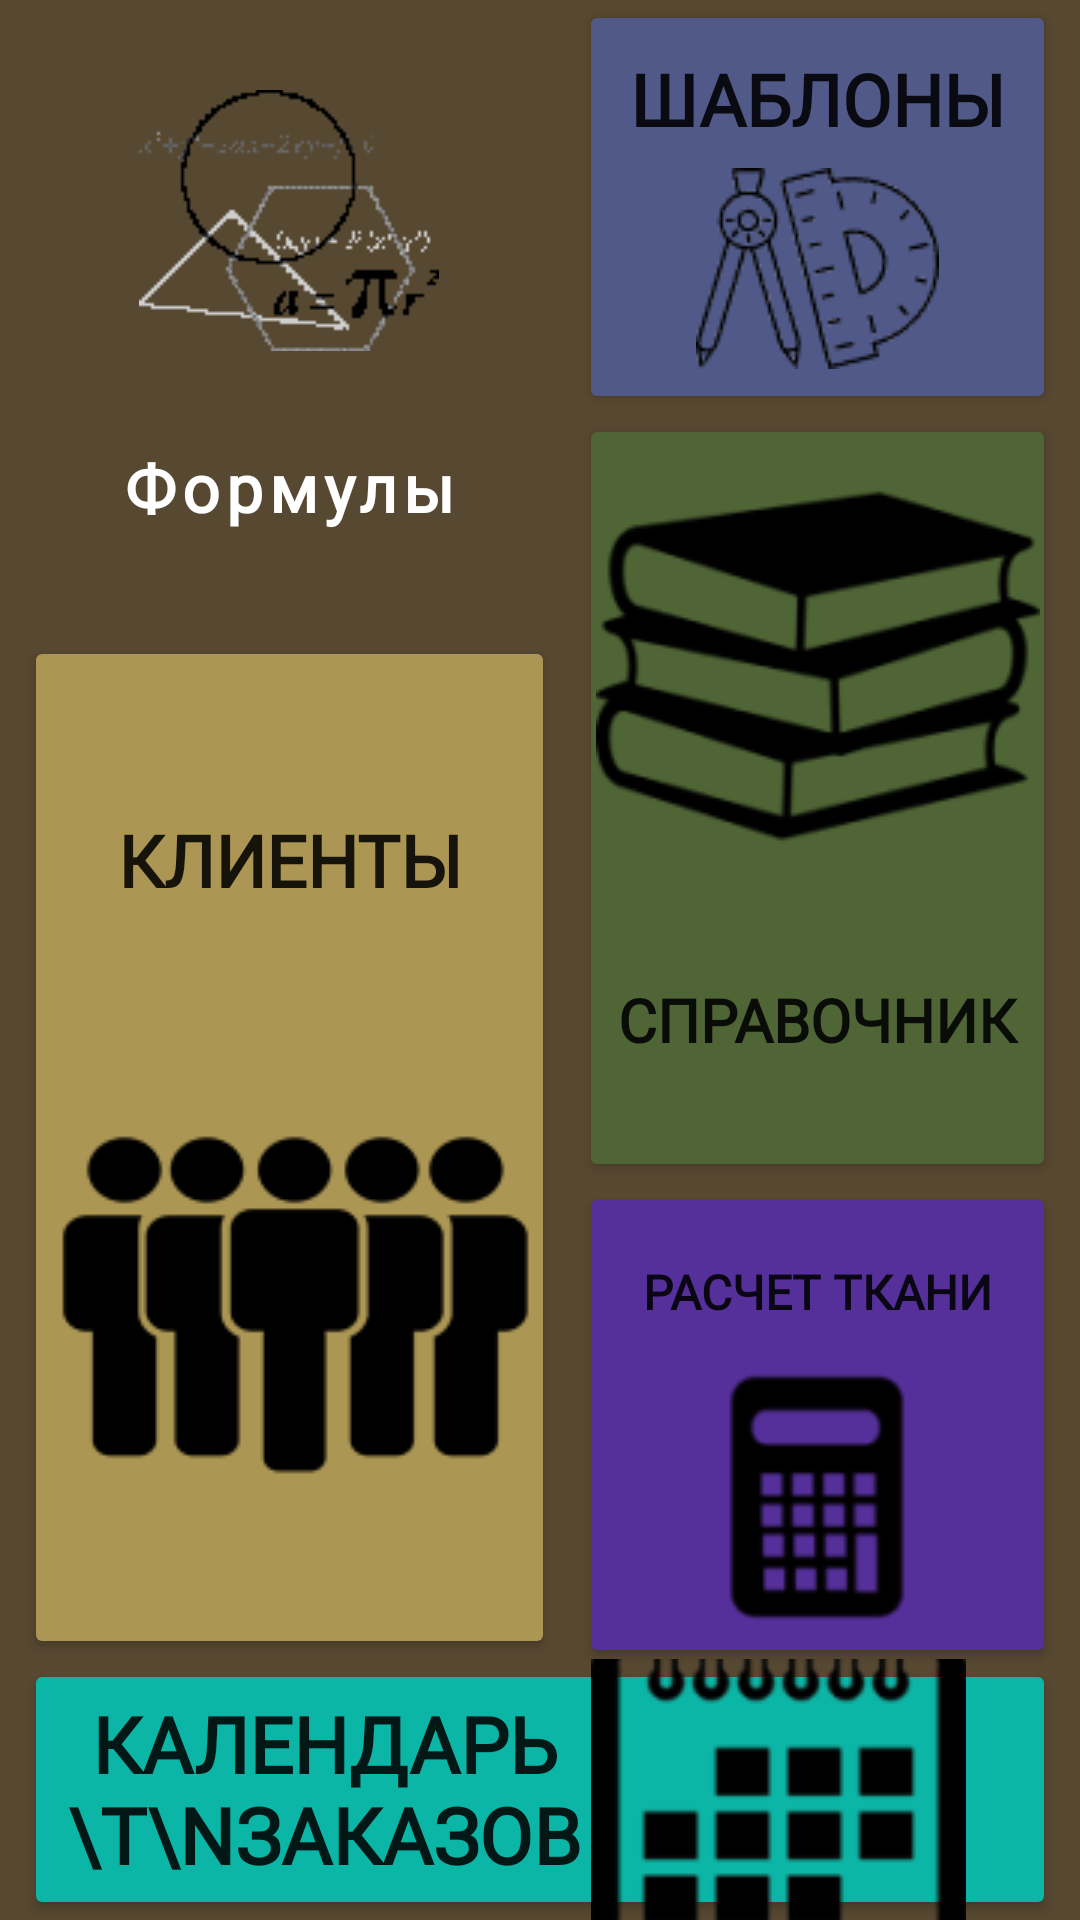

Produce the Android XML layout that renders to this screen, including the resource entries it uses.
<!-- AndroidManifest.xml: application theme Theme.NewSewingWorkshop -->
<!-- res/layout/activity_main.xml -->
<?xml version="1.0" encoding="utf-8"?>
<androidx.constraintlayout.widget.ConstraintLayout
    xmlns:android="http://schemas.android.com/apk/res/android"
    xmlns:app="http://schemas.android.com/apk/res-auto"
    xmlns:tools="http://schemas.android.com/tools"
    android:layout_width="match_parent"
    android:layout_height="match_parent"
    android:background="#574831"
    tools:context=".MainActivity">

    <Button
        android:id="@+id/button"
        style="@style/Widget.MaterialComponents.Button"
        android:layout_width="177dp"
        android:layout_height="212dp"
        android:layout_marginStart="8dp"
        android:backgroundTint="#833131"
        android:drawableTop="@drawable/sdfff"
        android:fontFamily="@font/dserasercyr1"
        android:paddingTop="30dp"
        android:text="Формулы"
        android:textAlignment="center"
        android:textAllCaps="false"
        android:textSize="22sp"
        android:textStyle="bold"
        android:typeface="normal"
        app:cornerRadius="20dp"
        app:layout_constraintStart_toStartOf="parent"
        app:layout_constraintTop_toTopOf="parent"
        app:strokeColor="#F4F0F0"
        app:strokeWidth="2dp" />

    <Button
        android:id="@+id/button2"
        android:layout_width="0dp"
        android:layout_height="138dp"
        android:layout_marginStart="8dp"
        android:layout_marginEnd="8dp"
        android:backgroundTint="#505988"
        android:drawableBottom="@drawable/templatessss"
        android:fontFamily="@font/dserasercyr1"
        android:paddingBottom="15dp"
        android:text="Шаблоны"
        android:textSize="24sp"
        android:textStyle="bold"
        app:cornerRadius="20dp"
        app:layout_constraintEnd_toEndOf="parent"
        app:layout_constraintStart_toEndOf="@+id/button"
        app:layout_constraintTop_toTopOf="parent"
        app:strokeColor="#ECD50E"
        app:strokeWidth="2dp" />

    <Button
        android:id="@+id/button3"
        android:layout_width="0dp"
        android:layout_height="256dp"
        android:backgroundTint="#4F6536"
        android:drawableTop="@drawable/dhdrr"
        android:fontFamily="@font/dserasercyr1"
        android:text="Справочник"
        android:textSize="20sp"
        android:textStyle="bold"
        app:cornerRadius="20dp"
        app:layout_constraintEnd_toEndOf="@+id/button2"
        app:layout_constraintStart_toStartOf="@+id/button2"
        app:layout_constraintTop_toBottomOf="@+id/button2"
        app:layout_marginBaseline="4dp"
        app:strokeColor="#ED3C04"
        app:strokeWidth="2dp" />

    <Button
        android:id="@+id/button4"
        android:layout_width="177dp"
        android:layout_height="341dp"
        android:backgroundTint="#AC9654"
        android:drawableBottom="@drawable/clients"
        android:fontFamily="@font/dserasercyr1"
        android:paddingBottom="25dp"
        android:text="Клиенты"
        android:textSize="24sp"
        android:textStyle="bold"
        app:cornerRadius="20dp"
        app:layout_constraintEnd_toEndOf="@+id/button"
        app:layout_constraintStart_toStartOf="@+id/button"
        app:layout_constraintTop_toBottomOf="@+id/button"
        app:strokeColor="#5E0BF1"
        app:strokeWidth="2dp" />

    <Button
        android:id="@+id/button5"
        android:layout_width="0dp"
        android:layout_height="0dp"
        android:backgroundTint="#0BB6A6"
        android:drawableRight="@drawable/calendar"
        android:fontFamily="@font/dserasercyr1"
        android:paddingRight="30dp"
        android:text="календарь \t\nзаказов"
        android:textSize="26sp"
        android:textStyle="bold"
        app:cornerRadius="20dp"
        app:layout_constraintBottom_toBottomOf="parent"
        app:layout_constraintEnd_toEndOf="@+id/button6"
        app:layout_constraintStart_toStartOf="@+id/button4"
        app:layout_constraintTop_toBottomOf="@+id/button4"
        app:strokeColor="#0E0902"
        app:strokeWidth="2dp" />

    <Button
        android:id="@+id/button6"
        android:layout_width="0dp"
        android:layout_height="162dp"
        android:backgroundTint="#56309A"
        android:drawableBottom="@drawable/calculator"
        android:fontFamily="@font/dserasercyr1"
        android:paddingBottom="15dp"
        android:text="Расчет ткани"
        android:textSize="16sp"
        android:textStyle="bold"
        app:cornerRadius="20dp"
        app:layout_constraintEnd_toEndOf="@+id/button3"
        app:layout_constraintStart_toStartOf="@+id/button3"
        app:layout_constraintTop_toBottomOf="@+id/button3"
        app:strokeColor="#56F35C"
        app:strokeWidth="2dp" />

</androidx.constraintlayout.widget.ConstraintLayout>
<!-- resources referenced by this layout -->
<resources>
  <!-- drawable calculator: png bitmap (drawable-v24, 2294 bytes) -->
  <!-- drawable calendar: png bitmap (drawable-v24, 8574 bytes) -->
  <!-- drawable clients: png bitmap (drawable-v24, 3785 bytes) -->
  <!-- drawable dhdrr: png bitmap (drawable-v24, 7822 bytes) -->
  <!-- drawable sdfff: gif bitmap (drawable-v24, 1160 bytes) -->
  <!-- drawable templatessss: png bitmap (drawable-v24, 4656 bytes) -->
  <style name="Theme.NewSewingWorkshop" parent="Theme.MaterialComponents.DayNight.NoActionBar">
          
          <item name="colorPrimary">@color/purple_500</item>
          <item name="colorPrimaryVariant">@color/purple_700</item>
          <item name="colorOnPrimary">@color/white</item>
          
          <item name="colorSecondary">@color/teal_200</item>
          <item name="colorSecondaryVariant">@color/teal_700</item>
          <item name="colorOnSecondary">@color/black</item>
          
          <item name="android:statusBarColor" tools:targetApi="l">?attr/colorPrimaryVariant</item>
          
      </style>
  <color name="purple_500">#FF6200EE</color>
  <color name="purple_700">#37250B</color>
  <color name="white">#FFFFFFFF</color>
  <color name="teal_200">#FF03DAC5</color>
  <color name="teal_700">#FF018786</color>
  <color name="black">#FF000000</color>
</resources>
